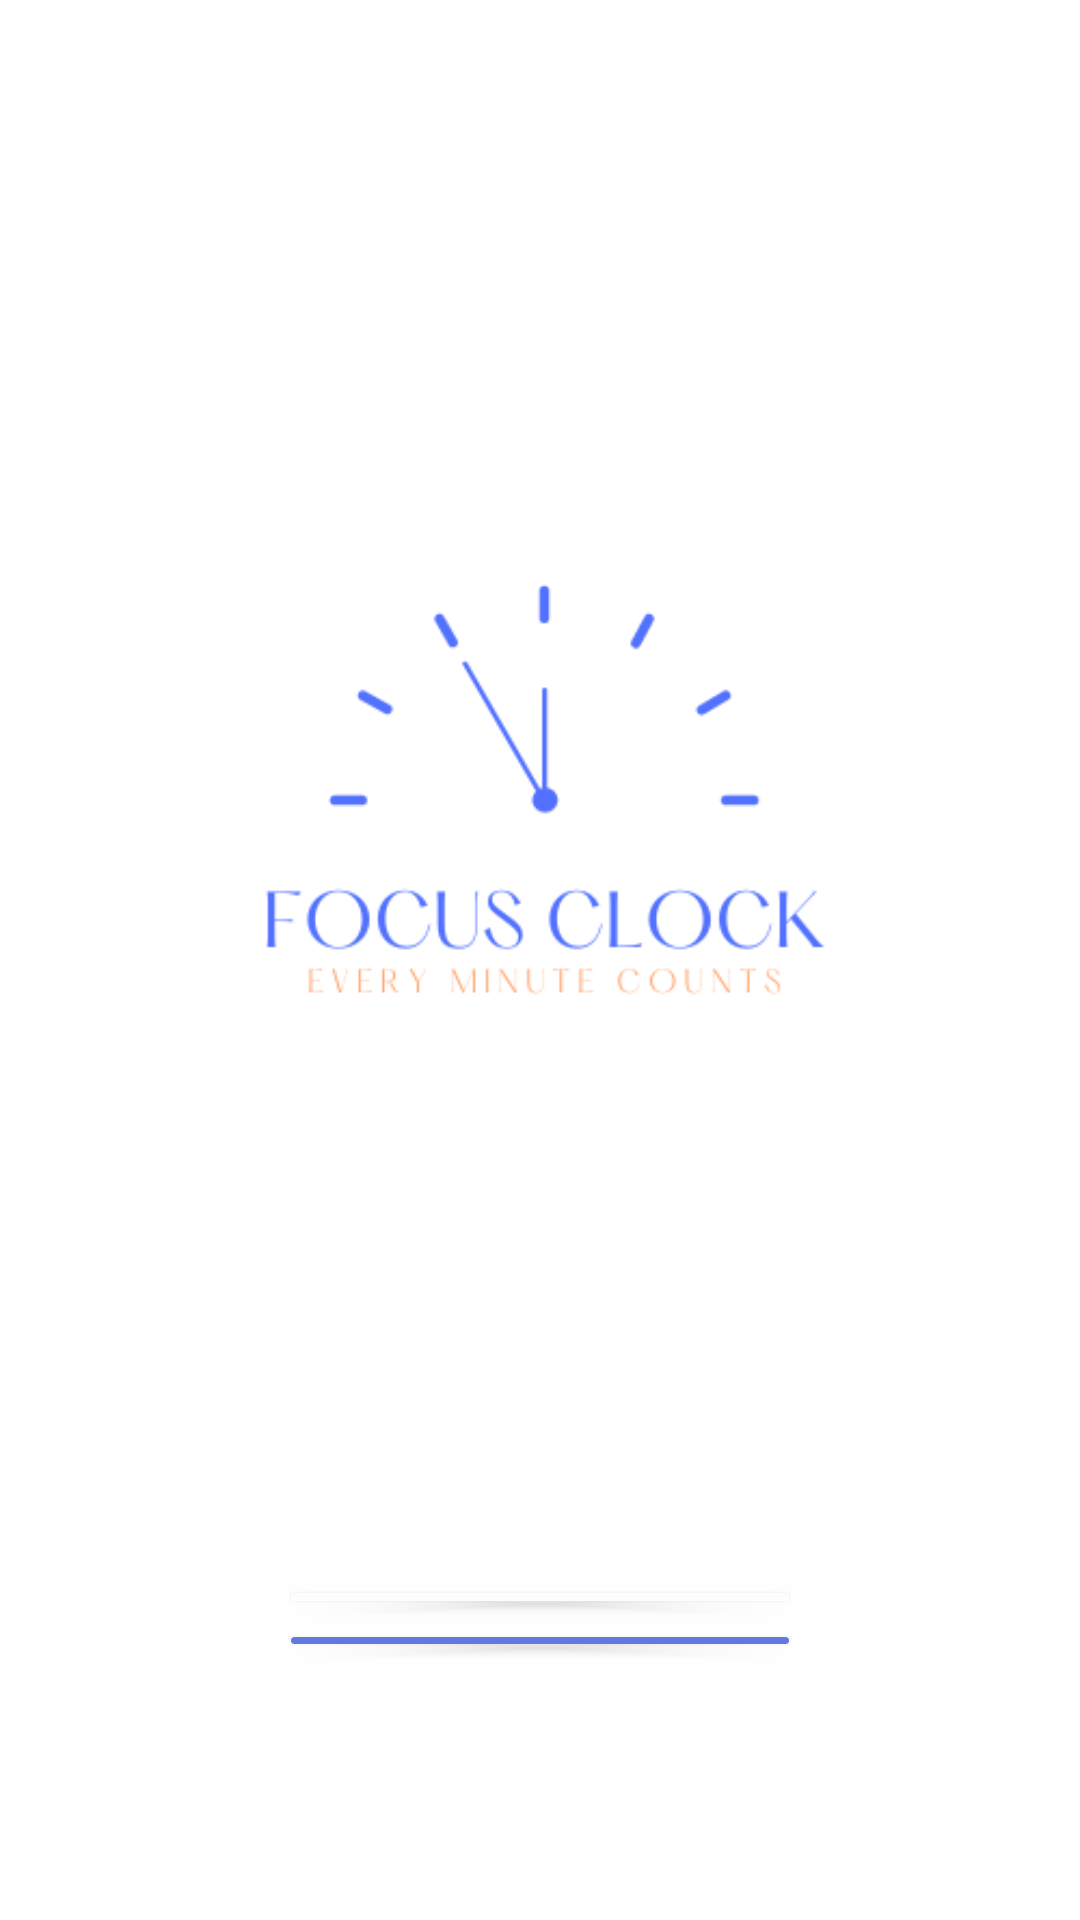

Android layout source for this screen:
<!-- AndroidManifest.xml: application theme Theme.FocusClock -->
<!-- res/layout/activity_main.xml -->
<?xml version="1.0" encoding="utf-8"?>
<androidx.constraintlayout.widget.ConstraintLayout xmlns:android="http://schemas.android.com/apk/res/android"
    xmlns:app="http://schemas.android.com/apk/res-auto"
    xmlns:tools="http://schemas.android.com/tools"
    android:id="@+id/main"
    android:layout_width="match_parent"
    android:layout_height="match_parent"
    android:background="#FEFEFE"
    android:backgroundTint="#FEFEFE"
    tools:context=".MainActivity">

    <ImageView
        android:id="@+id/ivMainLogo"
        android:layout_width="wrap_content"
        android:layout_height="wrap_content"
        android:layout_marginTop="16dp"
        android:layout_marginBottom="9dp"
        app:layout_constraintBottom_toTopOf="@+id/btnMainLog"
        app:layout_constraintStart_toStartOf="parent"
        app:layout_constraintTop_toTopOf="parent"
        app:srcCompat="@drawable/fclogoslogan" />

    <Button
        android:id="@+id/btnMainLog"
        android:layout_width="0dp"
        android:layout_height="0dp"
        android:backgroundTint="#FDFDFD"
        android:text="Login"
        android:textColor="#000000"
        android:textSize="16sp"
        app:layout_constraintBottom_toTopOf="@+id/btnMainSignUp"
        app:layout_constraintEnd_toEndOf="@+id/btnMainSignUp"
        app:layout_constraintStart_toStartOf="@+id/btnMainSignUp"
        app:layout_constraintTop_toBottomOf="@+id/ivMainLogo"
        app:strokeColor="#6279E3"
        app:strokeWidth="3dp" />

    <Button
        android:id="@+id/btnMainSignUp"
        android:layout_width="174dp"
        android:layout_height="0dp"
        android:layout_marginBottom="86dp"
        android:backgroundTint="#6279E2"
        android:text="Sign Up"
        app:layout_constraintBottom_toBottomOf="parent"
        app:layout_constraintEnd_toEndOf="parent"
        app:layout_constraintStart_toStartOf="parent"
        app:layout_constraintTop_toBottomOf="@+id/btnMainLog" />

</androidx.constraintlayout.widget.ConstraintLayout>
<!-- resources referenced by this layout -->
<resources>
  <!-- drawable fclogoslogan: png bitmap (drawable, 11969 bytes) -->
  <style name="Theme.FocusClock" parent="Base.Theme.FocusClock" />
  <style name="Base.Theme.FocusClock" parent="Theme.Material3.DayNight.NoActionBar">
          
          
      </style>
</resources>
